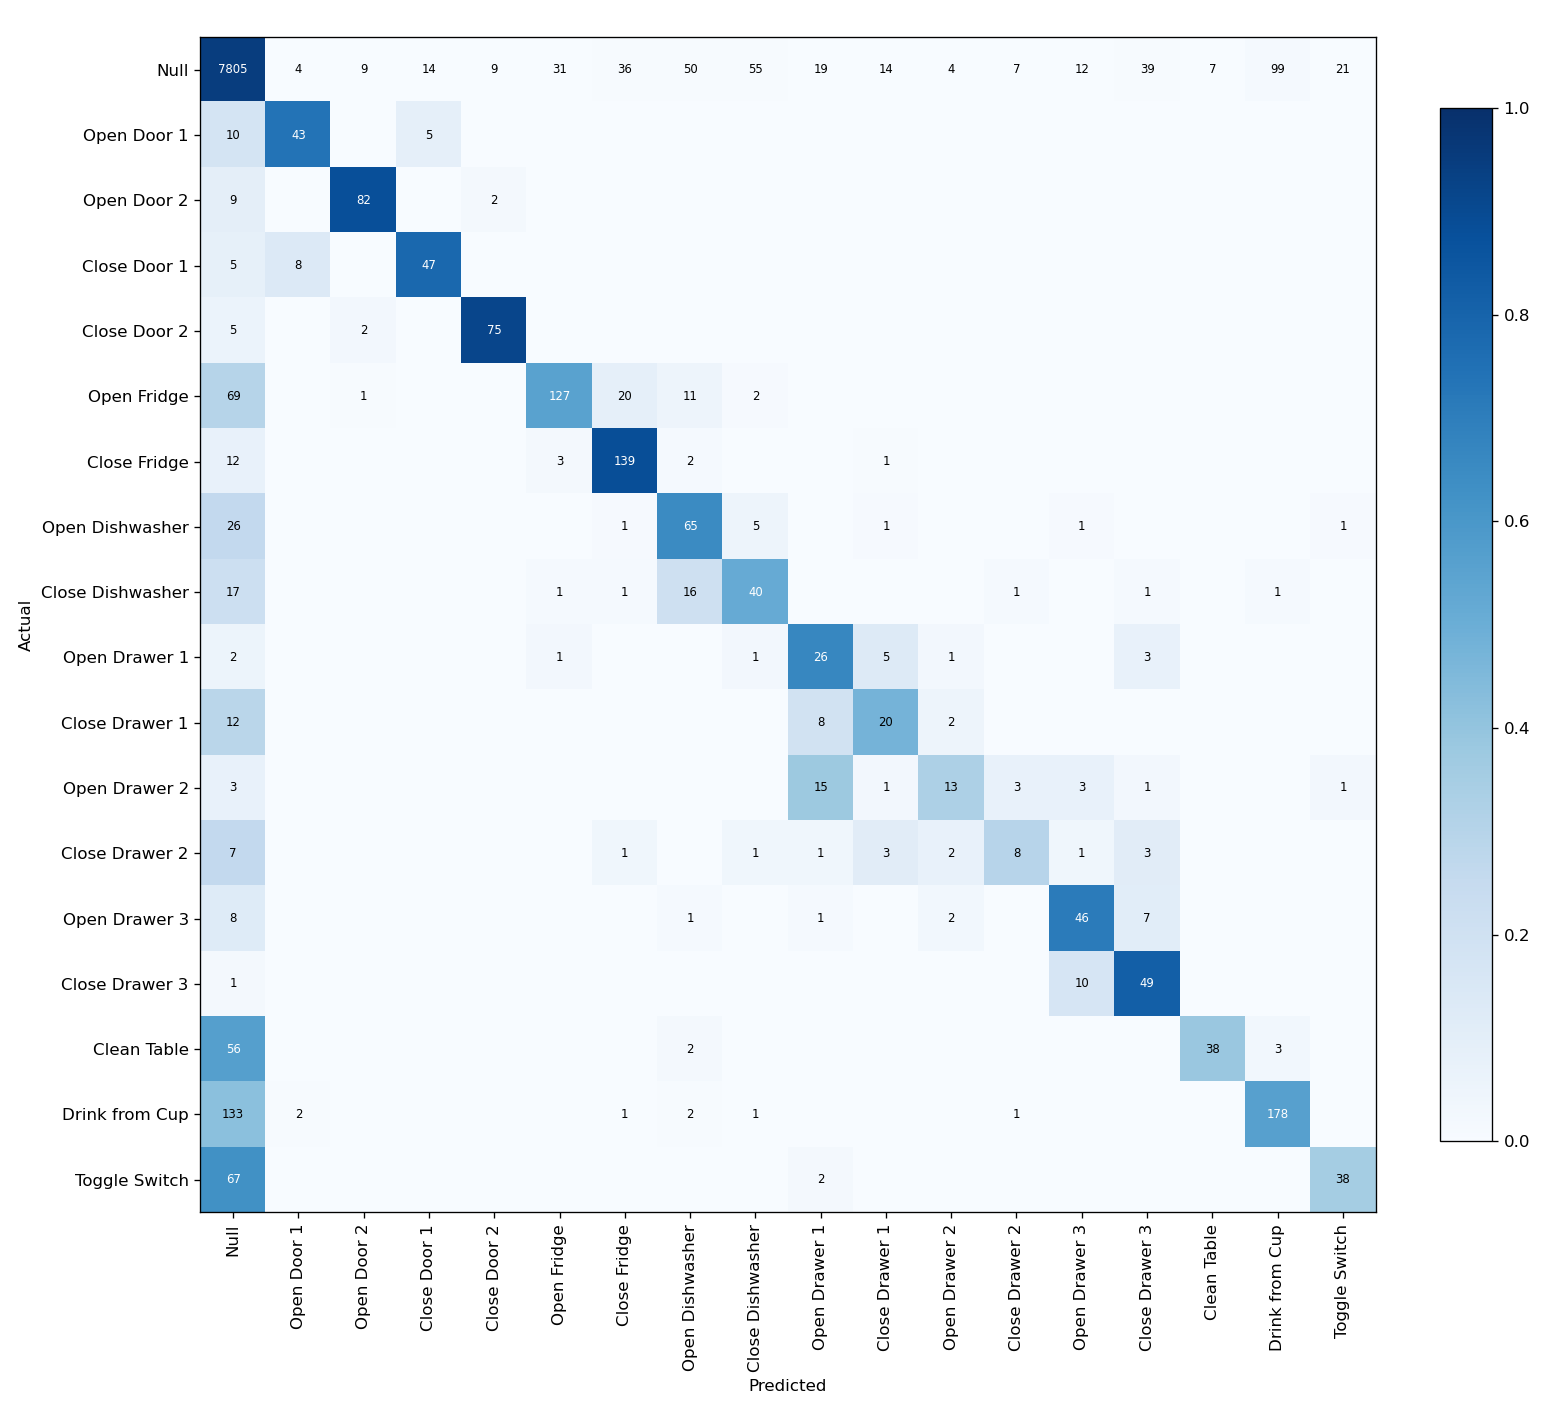

Data behind this chart, as committed beside it:
, Null, Open Door 1, Open Door 2, Close Door 1, Close Door 2, Open Fridge, Close Fridge, Open Dishwasher, Close Dishwasher, Open Drawer 1, Close Drawer 1, Open Drawer 2, Close Drawer 2, Open Drawer 3, Close Drawer 3, Clean Table, Drink from Cup, Toggle Switch
Null, 7805, 4, 9, 14, 9, 31, 36, 50, 55, 19, 14, 4, 7, 12, 39, 7, 99, 21
Open Door 1, 10, 43, 0, 5, 0, 0, 0, 0, 0, 0, 0, 0, 0, 0, 0, 0, 0, 0
Open Door 2, 9, 0, 82, 0, 2, 0, 0, 0, 0, 0, 0, 0, 0, 0, 0, 0, 0, 0
Close Door 1, 5, 8, 0, 47, 0, 0, 0, 0, 0, 0, 0, 0, 0, 0, 0, 0, 0, 0
Close Door 2, 5, 0, 2, 0, 75, 0, 0, 0, 0, 0, 0, 0, 0, 0, 0, 0, 0, 0
Open Fridge, 69, 0, 1, 0, 0, 127, 20, 11, 2, 0, 0, 0, 0, 0, 0, 0, 0, 0
Close Fridge, 12, 0, 0, 0, 0, 3, 139, 2, 0, 0, 1, 0, 0, 0, 0, 0, 0, 0
Open Dishwasher, 26, 0, 0, 0, 0, 0, 1, 65, 5, 0, 1, 0, 0, 1, 0, 0, 0, 1
Close Dishwasher, 17, 0, 0, 0, 0, 1, 1, 16, 40, 0, 0, 0, 1, 0, 1, 0, 1, 0
Open Drawer 1, 2, 0, 0, 0, 0, 1, 0, 0, 1, 26, 5, 1, 0, 0, 3, 0, 0, 0
Close Drawer 1, 12, 0, 0, 0, 0, 0, 0, 0, 0, 8, 20, 2, 0, 0, 0, 0, 0, 0
Open Drawer 2, 3, 0, 0, 0, 0, 0, 0, 0, 0, 15, 1, 13, 3, 3, 1, 0, 0, 1
Close Drawer 2, 7, 0, 0, 0, 0, 0, 1, 0, 1, 1, 3, 2, 8, 1, 3, 0, 0, 0
Open Drawer 3, 8, 0, 0, 0, 0, 0, 0, 1, 0, 1, 0, 2, 0, 46, 7, 0, 0, 0
Close Drawer 3, 1, 0, 0, 0, 0, 0, 0, 0, 0, 0, 0, 0, 0, 10, 49, 0, 0, 0
Clean Table, 56, 0, 0, 0, 0, 0, 0, 2, 0, 0, 0, 0, 0, 0, 0, 38, 3, 0
Drink from Cup, 133, 2, 0, 0, 0, 0, 1, 2, 1, 0, 0, 0, 1, 0, 0, 0, 178, 0
Toggle Switch, 67, 0, 0, 0, 0, 0, 0, 0, 0, 2, 0, 0, 0, 0, 0, 0, 0, 38
